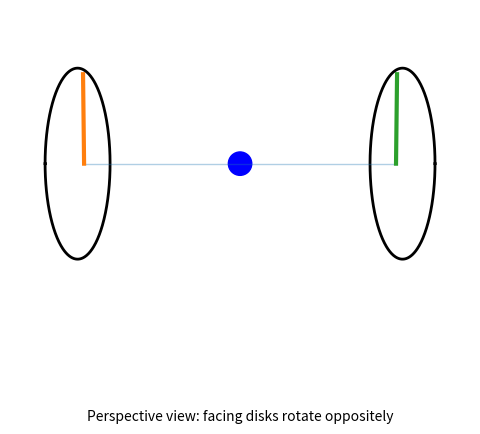

The script that saved this image:
# Re-run the animation code after reset, now including a static midpoint circle

import numpy as np
import matplotlib.pyplot as plt
from matplotlib.animation import FuncAnimation, PillowWriter

# --- Scene parameters ---
R = 1.2
gap = 2.0
omega = 2*np.pi/6.0
fps = 30
duration = 6
frames = int(duration * fps)

# --- Camera ---
y_cam = 6.0
f = 4.0

def project(P):
    P = np.asarray(P)
    x = P[..., 0]
    y = P[..., 1]
    z = P[..., 2]
    denom = (y_cam - y)
    u = f * x / denom
    v = f * z / denom
    return np.stack([u, v], axis=-1)

phi = np.linspace(0, 2*np.pi, 400)
left_rim = np.stack([np.full_like(phi, -gap), R*np.cos(phi), R*np.sin(phi)], axis=1)
right_rim = np.stack([np.full_like(phi, gap), R*np.cos(phi), R*np.sin(phi)], axis=1)
shaft_pts = np.array([[-gap, 0, 0], [gap, 0, 0]])

fig, ax = plt.subplots(figsize=(8, 4))
ax.set_aspect('equal', adjustable='box')
ax.axis('off')

left_rim_line, = ax.plot([], [], lw=2, color='black')
right_rim_line, = ax.plot([], [], lw=2, color='black')
shaft_line, = ax.plot([], [], lw=1, alpha=0.35)

left_mark, = ax.plot([], [], lw=3)
right_mark, = ax.plot([], [], lw=3)

# --- Static midpoint blue circle ---
midpoint_3d = np.array([0.0, 0.0, 0.0])
midpoint_2d = project(midpoint_3d)
mid_circle = plt.Circle(midpoint_2d, 0.1, color='blue')
ax.add_patch(mid_circle)

ax.text(0, -2.2, "Perspective view: facing disks rotate oppositely", ha='center')

all_pts = np.vstack([left_rim, right_rim, shaft_pts])
UV = project(all_pts)
ux, vx = UV[:,0], UV[:,1]
pad = 0.3
ax.set_xlim(ux.min()-pad, ux.max()+pad)
ax.set_ylim(vx.min()-pad-0.2, vx.max()+pad+0.2)

def mark_segment(center_x, theta, scale=0.95):
    P0 = np.array([center_x, 0.0, 0.0])
    Pr = np.array([center_x, scale*R*np.cos(theta), scale*R*np.sin(theta)])
    return project(np.vstack([P0, Pr]))

def init():
    left_rim_line.set_data(*project(left_rim).T)
    right_rim_line.set_data(*project(right_rim).T)
    shaft_line.set_data(*project(shaft_pts).T)
    theta0 = np.pi/2
    L = mark_segment(-gap, theta0)
    Rm = mark_segment(gap, theta0)
    left_mark.set_data(L[:,0], L[:,1])
    right_mark.set_data(Rm[:,0], Rm[:,1])
    return left_rim_line, right_rim_line, shaft_line, left_mark, right_mark, mid_circle

def update(frame):
    t = frame / fps
    theta_left = np.pi/2 + omega*t
    theta_right = np.pi/2 + omega*t
    L = mark_segment(-gap, theta_left)
    Rm = mark_segment(gap, theta_right)
    left_mark.set_data(L[:,0], L[:,1])
    right_mark.set_data(Rm[:,0], Rm[:,1])
    return left_mark, right_mark, mid_circle

anim = FuncAnimation(fig, update, init_func=init, frames=frames, interval=1000/fps, blit=True)

outfile = "coupled_disks_perspective_midpoint.gif"
anim.save(outfile, writer=PillowWriter(fps=fps))

outfile
